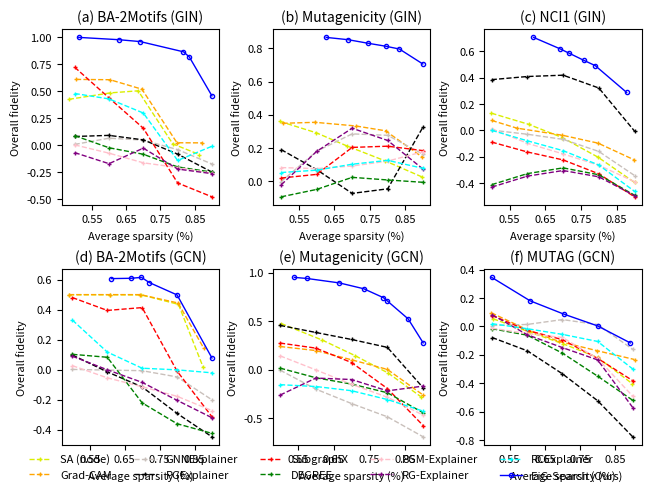

This figure's Python source:
import numpy as np
import matplotlib.pyplot as plt
from matplotlib import patheffects

# x_axis = [1, 2, 3]
# y_axis = [0, 1, 2]

# x_axis_ = [1.1, 2.2, 3.3]
# y_axis_ = [0, 1, 2.01]

# plt.plot(x_axis, y_axis)
# plt.plot(x_axis_, y_axis_)figlegend
# plt.title('title name')
# plt.xlabel('x_axis name')
# plt.ylabel('y_axis name')
# plt.show()

fig, axs = plt.subplots(nrows=2, ncols=3, constrained_layout=True)

# for ax in axs.flat:
#     x_axis = [1, 2, 3]
#     y_axis = [0, 1, 2]

#     x_axis_ = [1.1, 2.2, 3.3]
#     y_axis_ = [0, 1, 2.01]

#     ax.set_title('title name')
#     ax.plot(x_axis, y_axis)
#     ax.plot(x_axis_, y_axis_)
    
#     ax.set_xlabel('x_axis name')
#     ax.set_ylabel('y_axis name')

for ax in axs.flat:
    ax.set_xlabel('Average sparsity (%)', size=8)
    ax.set_ylabel('Overall fidelity', size=8)

    ax.set_xticks(np.arange(0.45, 0.95, step=0.1))  # Set label locations.
    ax.tick_params(axis='both', which='major', labelsize=8)
    ax.tick_params(axis='both', which='minor', labelsize=8)

common_x = [0.5, 0.6, 0.7, 0.8, 0.9]

ba_2motifs_gin_sa_x = [0.483, 0.604, 0.685, 0.786, 0.863]
ba_2motifs_gin_sa_y = [0.425, 0.485, 0.504, 0.011, -0.087]
ba_2motifs_gin_our_x = [0.512,0.629,0.691,0.817,0.834,0.9]

ba_2motifs_gin_gradcam_x = [0.504,0.603,0.696,0.798,0.871]
ba_2motifs_gin_gradcam_y = [0.61, 0.607,0.519,0.022,0.021]

ba_2motifs_gin_gnnexplainer_y = [0.0065, 0.0644, 0.0467, -0.0418, -0.1753]
ba_2motifs_gin_pgexplainer_y = [0.0802, 0.0905, 0.0489, -0.0835, -0.2503]
ba_2motifs_gin_subgraphx_y = [0.7231, 0.4386, 0.1567, -0.3512, -0.4798]
ba_2motifs_gin_degree_y = [0.0878, -0.0243, -0.0848, -0.2022, -0.2503]
ba_2motifs_gin_pgm_explainer_y = [0.0024, -0.0746, -0.1641, -0.2077, -0.2605]
ba_2motifs_gin_rg_explainer_y = [-0.0696, -0.1721, -0.028, -0.2219, -0.2645]
ba_2motifs_gin_rcxplainer_y = [0.4791, 0.429, 0.2979, -0.1421, -0.0105]
ba_2motifs_gin_our_y = [0.9999,0.9784,0.961,0.866,0.8183,0.457]

axs.flat[0].set_title('(a) BA-2Motifs (GIN)', size=10)
sa, = axs.flat[0].plot(ba_2motifs_gin_sa_x, ba_2motifs_gin_sa_y, color='#DAEE01', linestyle='--', marker="+", linewidth=1, markersize=3)
gradcam, = axs.flat[0].plot(ba_2motifs_gin_gradcam_x, ba_2motifs_gin_gradcam_y, color='orange', linestyle='--', marker="+", linewidth=1, markersize=3)
gnnexplainer, = axs.flat[0].plot(common_x, ba_2motifs_gin_gnnexplainer_y, color='#C9C0BB', linestyle='--', marker="+", linewidth=1, markersize=3)
pgexplainer, = axs.flat[0].plot(common_x, ba_2motifs_gin_pgexplainer_y, color='black', linestyle='--', marker="+", linewidth=1, markersize=3)
subgraphx, = axs.flat[0].plot(common_x, ba_2motifs_gin_subgraphx_y, color='red', linestyle='--', marker="+", linewidth=1, markersize=3)
degree, = axs.flat[0].plot(common_x, ba_2motifs_gin_degree_y, color='green', linestyle='--', marker="+", linewidth=1, markersize=3)
pgm_explainer, = axs.flat[0].plot(common_x, ba_2motifs_gin_pgm_explainer_y, color='pink', linestyle='--', marker="+", linewidth=1, markersize=3)
rg_explainer, = axs.flat[0].plot(common_x, ba_2motifs_gin_rg_explainer_y, color='purple', linestyle='--', marker="+", linewidth=1, markersize=3)
rcexplainer, = axs.flat[0].plot(common_x, ba_2motifs_gin_rcxplainer_y, color='Aqua', linestyle='--', marker="+", linewidth=1, markersize=3)
axs.flat[0].plot(ba_2motifs_gin_our_x, ba_2motifs_gin_our_y, color='blue', linestyle='-', marker='o', markerfacecolor='none', linewidth=1, markersize=3)

# ----------------------------------------------------------------------------------

ba_2motifs_gcn_sa_x = [0.491,0.608,0.698,0.804,0.874]
ba_2motifs_gcn_gradcam_x = [0.49,0.607,0.695,0.803,0.876]
ba_2motifs_gcn_our_x = [0.612,0.668,0.698,0.721,0.8,0.9]

ba_2motifs_gcn_sa_y = [0.499, 0.499, 0.498, 0.435, 0.02]
ba_2motifs_gcn_gradcam_y = [0.5, 0.5, 0.5, 0.444, 0.144]
ba_2motifs_gcn_gnnexplainer_y = [0.001, -0.0033, -0.0075, -0.0491, -0.202]
ba_2motifs_gcn_pgexplainer_y = [0.0972, -0.0152, -0.116, -0.2927, -0.4488]
ba_2motifs_gcn_subgraphx_y = [0.4805, 0.3946, 0.4135, -0.0102, -0.3148]
ba_2motifs_gcn_degree_y = [0.1017, 0.0821, -0.2222, -0.3614, -0.4257]
ba_2motifs_gcn_pgm_explainer_y = [0.0261, -0.055, -0.1149, -0.1784, -0.2736]
ba_2motifs_gcn_rg_explainer_y = [0.0893, -0.0014, -0.0856, -0.2052, -0.3214]
ba_2motifs_gcn_rcexplainer_y = [0.3304, 0.117, 0.009, -0.0019, -0.0217]
ba_2motifs_gcn_our_y = [0.607,0.609,0.615,0.58,0.498,0.077]

axs.flat[3].set_title('(d) BA-2Motifs (GCN)', size=10)
axs.flat[3].plot(ba_2motifs_gcn_sa_x, ba_2motifs_gcn_sa_y, color='#DAEE01', linestyle='--', marker="+", linewidth=1, markersize=3)
axs.flat[3].plot(ba_2motifs_gcn_gradcam_x, ba_2motifs_gcn_gradcam_y, color='orange', linestyle='--', marker="+", linewidth=1, markersize=3)
axs.flat[3].plot(common_x, ba_2motifs_gcn_gnnexplainer_y, color='#C9C0BB', linestyle='--', marker="+", linewidth=1, markersize=3)
axs.flat[3].plot(common_x, ba_2motifs_gcn_pgexplainer_y, color='black', linestyle='--', marker="+", linewidth=1, markersize=3)
axs.flat[3].plot(common_x, ba_2motifs_gcn_subgraphx_y, color='red', linestyle='--', marker="+", linewidth=1, markersize=3)
axs.flat[3].plot(common_x, ba_2motifs_gcn_degree_y, color='green', linestyle='--', marker="+", linewidth=1, markersize=3)
axs.flat[3].plot(common_x, ba_2motifs_gcn_pgm_explainer_y, color='pink', linestyle='--', marker="+", linewidth=1, markersize=3)
axs.flat[3].plot(common_x, ba_2motifs_gcn_rg_explainer_y, color='purple', linestyle='--', marker="+", linewidth=1, markersize=3)
axs.flat[3].plot(common_x, ba_2motifs_gcn_rcexplainer_y, color='Aqua', linestyle='--', marker="+", linewidth=1, markersize=3)
axs.flat[3].plot(ba_2motifs_gcn_our_x, ba_2motifs_gcn_our_y, color='blue', linestyle='-', marker='o', markerfacecolor='none', linewidth=1, markersize=3)

# ----------------------------------------------------------------------------------

mutagenicity_gin_sa_x = [0.497,0.599,0.685,0.793,0.896]
mutagenicity_gin_gradcam_x = [0.504,0.596,0.71,0.794,0.896]
mutagenicity_gin_our_x = [0.627,0.689,0.744,0.794,0.833,0.899]

mutagenicity_gin_sa_y = [0.36, 0.292, 0.213, 0.123, 0.027]
mutagenicity_gin_gradcam_y = [0.349, 0.355, 0.333, 0.304, 0.148]
mutagenicity_gin_gnnexplainer_y = [-0.0018, 0.1808, 0.2854, 0.2767, 0.1624]
mutagenicity_gin_pgexplainer_y = [0.1908, 0.0704, -0.0727, -0.0453, 0.3283]
mutagenicity_gin_subgraphx_y = [0.0197, 0.0417, 0.204, 0.2113, 0.1845]
mutagenicity_gin_degree_y = [-0.0934, -0.0489, 0.0238, 0.0081, -0.0061]
mutagenicity_gin_pgm_explainer_y = [0.0826, 0.0765, 0.092, 0.1215, 0.1781]
mutagenicity_gin_rg_explainer_y = [-0.0217, 0.1799, 0.3194, 0.2457, 0.0727]
mutagenicity_gin_rcexplainer_y = [0.0529, 0.0669, 0.1028, 0.126, 0.0779]
mutagenicity_gin_our_y = [0.866,0.852,0.831,0.813,0.796,0.706]

axs.flat[1].set_title('(b) Mutagenicity (GIN)', size=10)
axs.flat[1].plot(mutagenicity_gin_sa_x, mutagenicity_gin_sa_y, color='#DAEE01', linestyle='--', marker="+", linewidth=1, markersize=3)
axs.flat[1].plot(mutagenicity_gin_gradcam_x, mutagenicity_gin_gradcam_y, color='orange', linestyle='--', marker="+", linewidth=1, markersize=3)
axs.flat[1].plot(common_x, mutagenicity_gin_gnnexplainer_y, color='#C9C0BB', linestyle='--', marker="+", linewidth=1, markersize=3)
axs.flat[1].plot(common_x, mutagenicity_gin_pgexplainer_y, color='black', linestyle='--', marker="+", linewidth=1, markersize=3)
axs.flat[1].plot(common_x, mutagenicity_gin_subgraphx_y, color='red', linestyle='--', marker="+", linewidth=1, markersize=3)
axs.flat[1].plot(common_x, mutagenicity_gin_degree_y, color='green', linestyle='--', marker="+", linewidth=1, markersize=3)
axs.flat[1].plot(common_x, mutagenicity_gin_pgm_explainer_y, color='pink', linestyle='--', marker="+", linewidth=1, markersize=3)
axs.flat[1].plot(common_x, mutagenicity_gin_rg_explainer_y, color='purple', linestyle='--', marker="+", linewidth=1, markersize=3)
axs.flat[1].plot(common_x, mutagenicity_gin_rcexplainer_y, color='Aqua', linestyle='--', marker="+", linewidth=1, markersize=3)
our_line, = axs.flat[1].plot(mutagenicity_gin_our_x, mutagenicity_gin_our_y, color='blue', linestyle='-', marker='o', markerfacecolor='none', linewidth=1, markersize=3)

# ----------------------------------------------------------------------------------

mutagenicity_gcn_sa_x = [0.503,0.618,0.709,0.802,0.893]
mutagenicity_gcn_gradcam_x = [0.5, 0.6, 0.7, 0.8, 0.9]
mutagenicity_gcn_our_x = [0.54,0.575,0.666,0.734,0.789,0.8,0.858,0.9]

mutagenicity_gcn_sa_y = [0.476, 0.306, 0.147, -0.033, -0.275]
mutagenicity_gcn_gradcam_y = [0.24, 0.198, 0.103, 0.004, -0.26]
mutagenicity_gcn_gnnexplainer_y = [-0.0032, -0.1987, -0.3474, -0.4836, -0.6896]
mutagenicity_gcn_pgexplainer_y = [0.4573, 0.3842, 0.3121, 0.2309, -0.1852]
mutagenicity_gcn_subgraphx_y = [0.2753, 0.2231, 0.0745, -0.1927, -0.5739]
mutagenicity_gcn_degree_y = [0.0175, -0.0818, -0.1471, -0.2359, -0.4423]
mutagenicity_gcn_pgm_explainer_y = [0.1438, -0.0007, -0.149, -0.2817, -0.4667]
mutagenicity_gcn_rg_explainer_y = [-0.2603, -0.085, -0.0999, -0.2165, -0.1676]
mutagenicity_gcn_rcexplainer_y = [-0.153, -0.1719, -0.2152, -0.3059, -0.4252]
mutagenicity_gcn_our_y = [0.951,0.94,0.894,0.834,0.742,0.708,0.524,0.277]

axs.flat[4].set_title('(e) Mutagenicity (GCN)', size=10)
axs.flat[4].plot(mutagenicity_gcn_sa_x, mutagenicity_gcn_sa_y, color='#DAEE01', linestyle='--', marker="+", linewidth=1, markersize=3)
axs.flat[4].plot(mutagenicity_gcn_gradcam_x, mutagenicity_gcn_gradcam_y, color='orange', linestyle='--', marker="+", linewidth=1, markersize=3)
axs.flat[4].plot(common_x, mutagenicity_gcn_gnnexplainer_y, color='#C9C0BB', linestyle='--', marker="+", linewidth=1, markersize=3)
axs.flat[4].plot(common_x, mutagenicity_gcn_pgexplainer_y, color='black', linestyle='--', marker="+", linewidth=1, markersize=3)
axs.flat[4].plot(common_x, mutagenicity_gcn_subgraphx_y, color='red', linestyle='--', marker="+", linewidth=1, markersize=3)
axs.flat[4].plot(common_x, mutagenicity_gcn_degree_y, color='green', linestyle='--', marker="+", linewidth=1, markersize=3)
axs.flat[4].plot(common_x, mutagenicity_gcn_pgm_explainer_y, color='pink', linestyle='--', marker="+", linewidth=1, markersize=3)
axs.flat[4].plot(common_x, mutagenicity_gcn_rg_explainer_y, color='purple', linestyle='--', marker="+", linewidth=1, markersize=3)
axs.flat[4].plot(common_x, mutagenicity_gcn_rcexplainer_y, color='Aqua', linestyle='--', marker="+", linewidth=1, markersize=3)
axs.flat[4].plot(mutagenicity_gcn_our_x, mutagenicity_gcn_our_y, color='blue', linestyle='-', marker='o', markerfacecolor='none', linewidth=1, markersize=3)

# ----------------------------------------------------------------------------------

nci1_gin_sa_x = [0.499,0.603,0.698,0.797,0.9]
nci1_gin_gradcam_x = [0.5,0.57,0.698,0.798,0.898]
nci1_gin_our_x = [0.617,0.69,0.717,0.759,0.79,0.878]

nci1_gin_sa_y = [0.13, 0.046, -0.055, -0.202, -0.394]
nci1_gin_gradcam_y = [0.075, 0.017, -0.037, -0.097, -0.222]
nci1_gin_gnnexplainer_y = [0.0016, -0.0296, -0.0681, -0.1597, -0.3419]
nci1_gin_pgexplainer_y = [0.3841, 0.4078, 0.4177, 0.3207, -0.0054]
nci1_gin_subgraphx_y = [-0.089, -0.1637, -0.224, -0.3293, -0.5034]
nci1_gin_degree_y = [-0.4112, -0.3275, -0.2841, -0.3364, -0.4912]
nci1_gin_pgm_explainer_y = [0.0118, -0.0981, -0.1785, -0.2644, -0.3886]
nci1_gin_rg_explainer_y = [-0.4297, -0.3466, -0.3042, -0.3519, -0.4941]
nci1_gin_rcexplainer_y = [0, -0.0792, -0.1539, -0.2625, -0.4616]
nci1_gin_our_y = [0.704,0.619,0.584,0.529,0.49, 0.287]

axs.flat[2].set_title('(c) NCI1 (GIN)', size=10)
axs.flat[2].plot(nci1_gin_sa_x, nci1_gin_sa_y, color='#DAEE01', linestyle='--', marker="+", linewidth=1, markersize=3)
axs.flat[2].plot(nci1_gin_gradcam_x, nci1_gin_gradcam_y, color='orange', linestyle='--', marker="+", linewidth=1, markersize=3)
axs.flat[2].plot(common_x, nci1_gin_gnnexplainer_y, color='#C9C0BB', linestyle='--', marker="+", linewidth=1, markersize=3)
axs.flat[2].plot(common_x, nci1_gin_pgexplainer_y, color='black', linestyle='--', marker="+", linewidth=1, markersize=3)
axs.flat[2].plot(common_x, nci1_gin_subgraphx_y, color='red', linestyle='--', marker="+", linewidth=1, markersize=3)
axs.flat[2].plot(common_x, nci1_gin_degree_y, color='green', linestyle='--', marker="+", linewidth=1, markersize=3)
axs.flat[2].plot(common_x, nci1_gin_pgm_explainer_y, color='pink', linestyle='--', marker="+", linewidth=1, markersize=3)
axs.flat[2].plot(common_x, nci1_gin_rg_explainer_y, color='purple', linestyle='--', marker="+", linewidth=1, markersize=3)
axs.flat[2].plot(common_x, nci1_gin_rcexplainer_y, color='Aqua', linestyle='--', marker="+", linewidth=1, markersize=3)
axs.flat[2].plot(nci1_gin_our_x, nci1_gin_our_y, color='blue', linestyle='-', marker='o', markerfacecolor='none', linewidth=1, markersize=3)

# ----------------------------------------------------------------------------------

mutag_gcn_sa_x = [0.503,0.608,0.703,0.8,0.899]
mutag_gcn_gradcam_x = [0.498,0.606,0.69,0.799,0.905]
mutag_gcn_our_x = [0.499,0.608,0.704,0.8,0.893]

mutag_gcn_sa_y = [0.054, -0.041, -0.123, -0.218, -0.404]
mutag_gcn_gradcam_y = [0.096, -0.03, -0.105, -0.171, -0.233]
mutag_gcn_gnnexplainer_y = [0.0066, 0.0143, 0.0485, 0.0135, -0.161]
mutag_gcn_pgexplainer_y = [-0.0779, -0.1714, -0.3339, -0.5233, -0.7781]
mutag_gcn_subgraphx_y = [0.0773, -0.0276, -0.0928, -0.2248, -0.3822]
mutag_gcn_degree_y = [-0.0162, -0.0614, -0.1881, -0.3502, -0.5206]
mutag_gcn_pgm_explainer_y = [-0.0121, -0.0507, -0.0777, -0.2258, -0.4916]
mutag_gcn_rg_explainer_y = [0.0833, -0.0584, -0.1491, -0.2355, -0.5716]
mutag_gcn_rcexplainer_y = [0.0194, -0.0159, -0.0559, -0.1055, -0.2998]
mutag_gcn_our_y = [0.346,0.181,0.087,0.004,-0.116]

axs.flat[5].set_title('(f) MUTAG (GCN)', size=10)
axs.flat[5].plot(mutag_gcn_sa_x, mutag_gcn_sa_y, color='#DAEE01', linestyle='--', marker="+", linewidth=1, markersize=3)
axs.flat[5].plot(mutag_gcn_gradcam_x, mutag_gcn_gradcam_y, color='orange', linestyle='--', marker="+", linewidth=1, markersize=3)
axs.flat[5].plot(common_x, mutag_gcn_gnnexplainer_y, color='#C9C0BB', linestyle='--', marker="+", linewidth=1, markersize=3)
axs.flat[5].plot(common_x, mutag_gcn_pgexplainer_y, color='black', linestyle='--', marker="+", linewidth=1, markersize=3)
axs.flat[5].plot(common_x, mutag_gcn_subgraphx_y, color='red', linestyle='--', marker="+", linewidth=1, markersize=3)
axs.flat[5].plot(common_x, mutag_gcn_degree_y, color='green', linestyle='--', marker="+", linewidth=1, markersize=3)
axs.flat[5].plot(common_x, mutag_gcn_pgm_explainer_y, color='pink', linestyle='--', marker="+", linewidth=1, markersize=3)
axs.flat[5].plot(common_x, mutag_gcn_rg_explainer_y, color='purple', linestyle='--', marker="+", linewidth=1, markersize=3)
axs.flat[5].plot(common_x, mutag_gcn_rcexplainer_y, color='Aqua', linestyle='--', marker="+", linewidth=1, markersize=3)
axs.flat[5].plot(mutag_gcn_our_x, mutag_gcn_our_y, color='blue', linestyle='-', marker='o', markerfacecolor='none', linewidth=1, markersize=3)

# ----------------------------------------------------------------------------------

plt.figlegend(
    (sa, gradcam, gnnexplainer, pgexplainer, subgraphx, degree, pgm_explainer, rg_explainer, rcexplainer, our_line),
    ('SA (node)', 'Grad-CAM', 'GNNExplainer', 'PGExplainer', 'SubgraphX', 'DEGREE', 'PGM-Explainer', 'RG-Explainer', 'RCExplainer', 'EiG-Search (Ours)'),
    loc='lower center',
    ncol = 5,
    framealpha=0.0,
    prop={'size': 8})

plt.show()

# top=0.95,
# bottom=0.185,
# left=0.08,
# right=0.985,
# hspace=0.45,
# wspace=0.35


